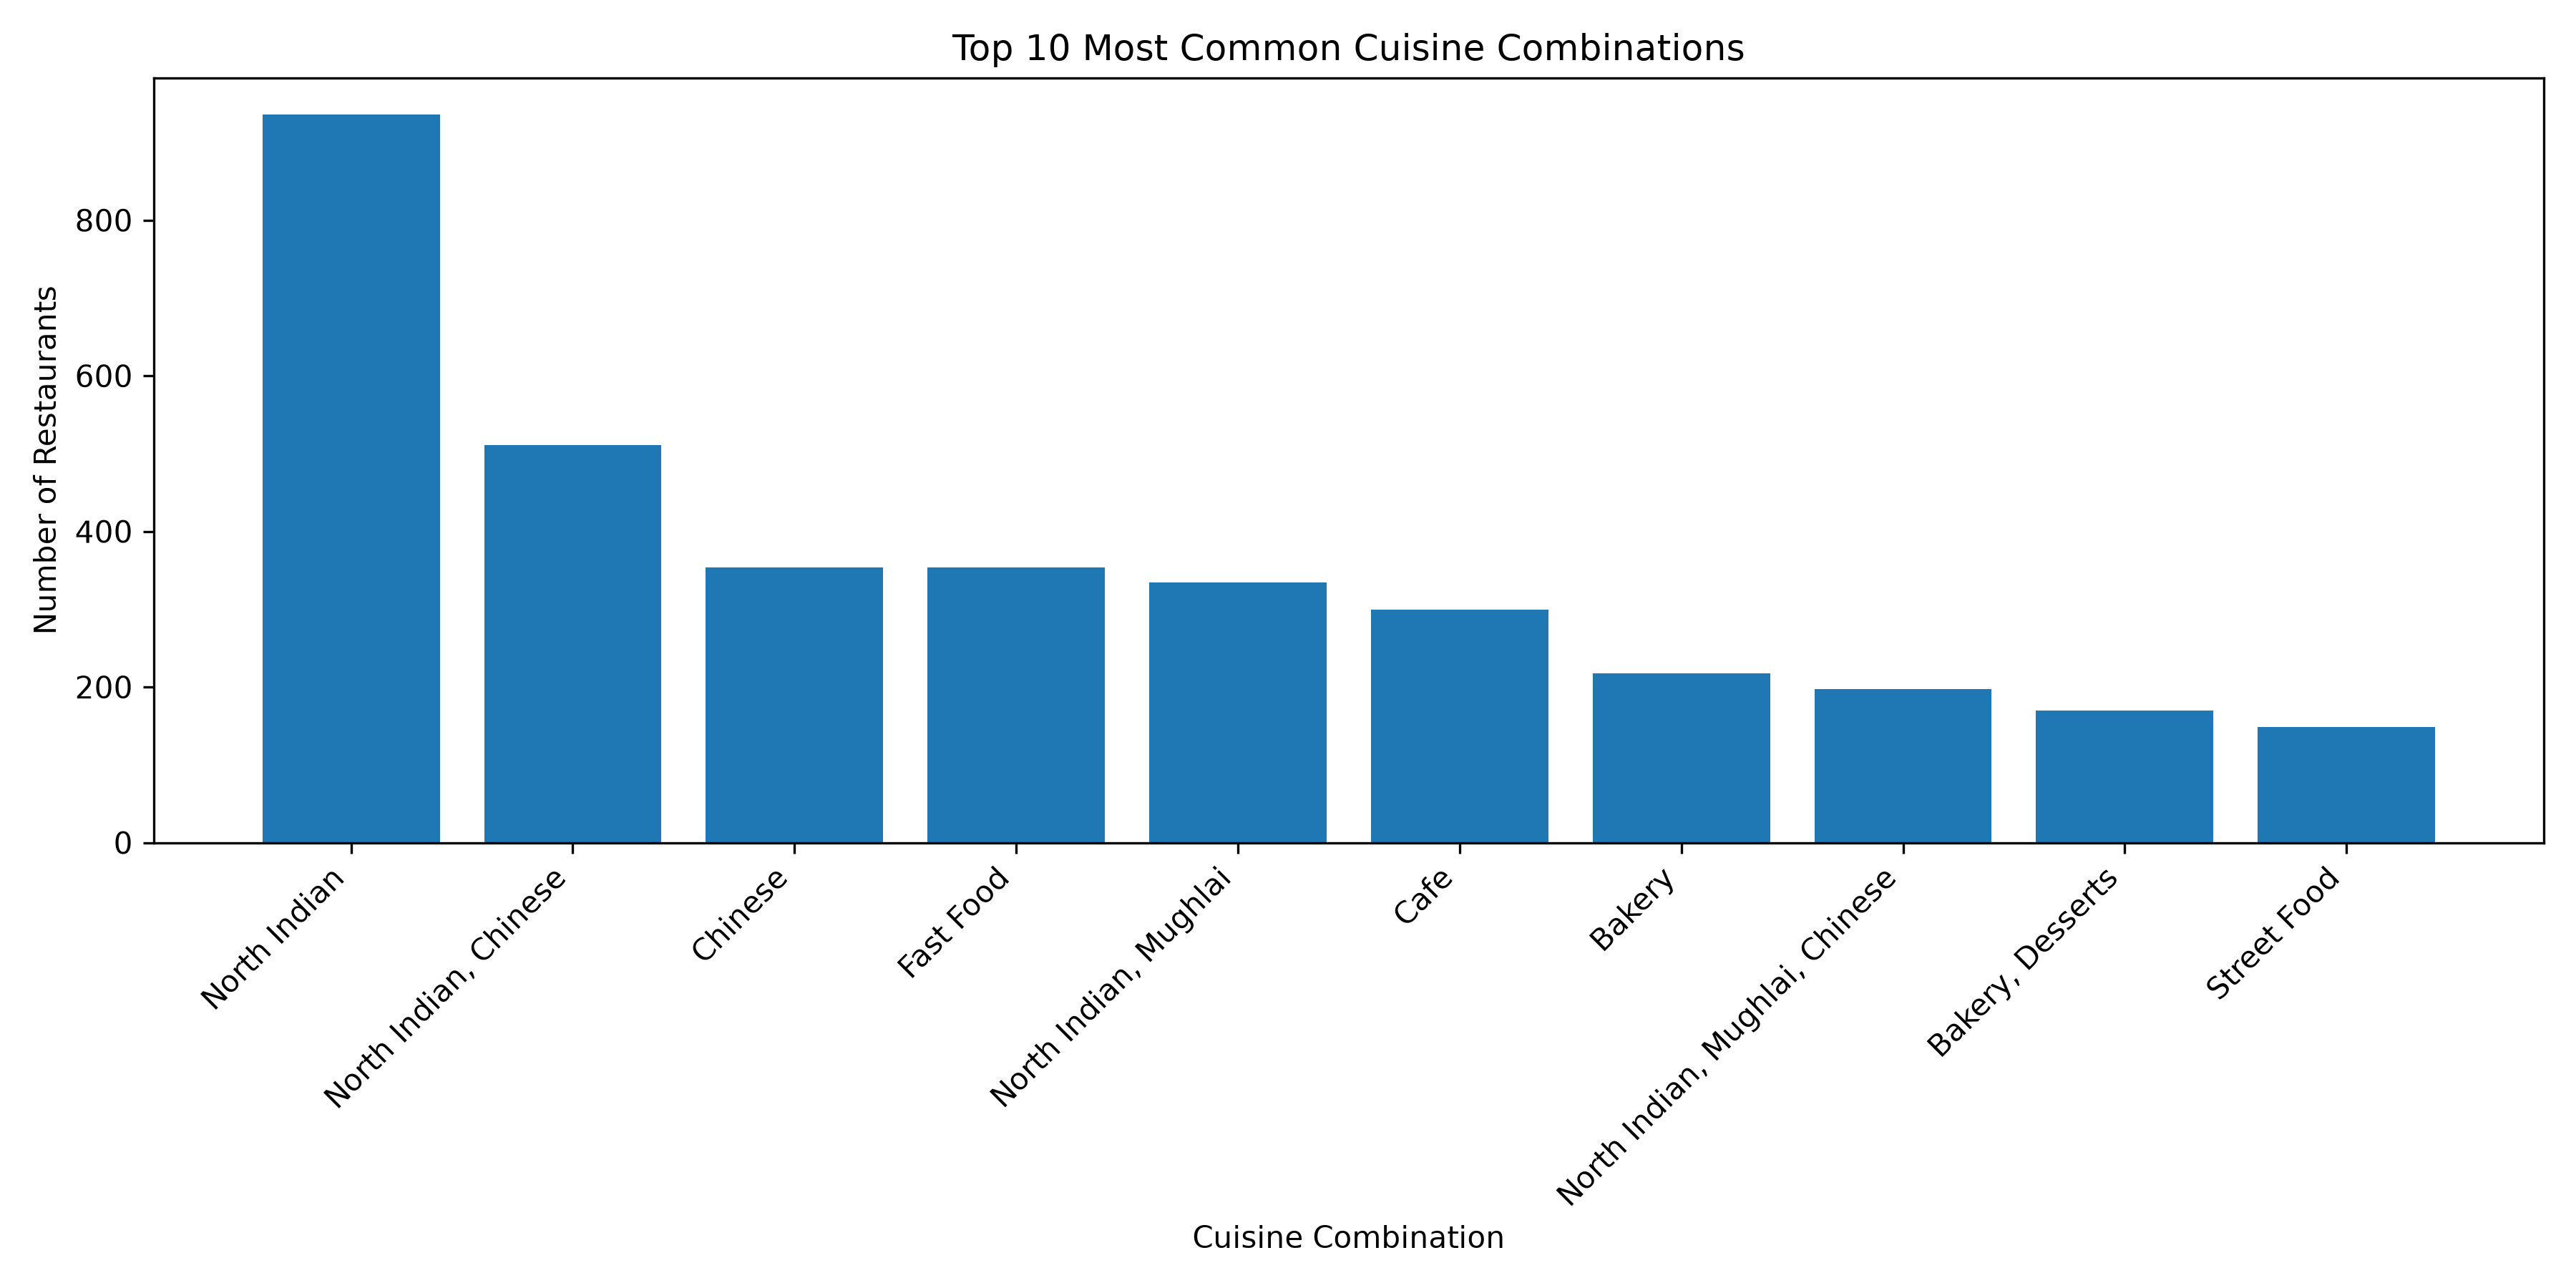

Data behind this chart, as committed beside it:
Cuisine Combination, Restaurant Count, Percentage
North Indian, 936, 9.809
North Indian, Chinese, 511, 5.355
Chinese, 354, 3.71
Fast Food, 354, 3.71
North Indian, Mughlai, 334, 3.5
Cafe, 299, 3.134
Bakery, 218, 2.285
North Indian, Mughlai, Chinese, 197, 2.065
Bakery, Desserts, 170, 1.782
Street Food, 149, 1.562
